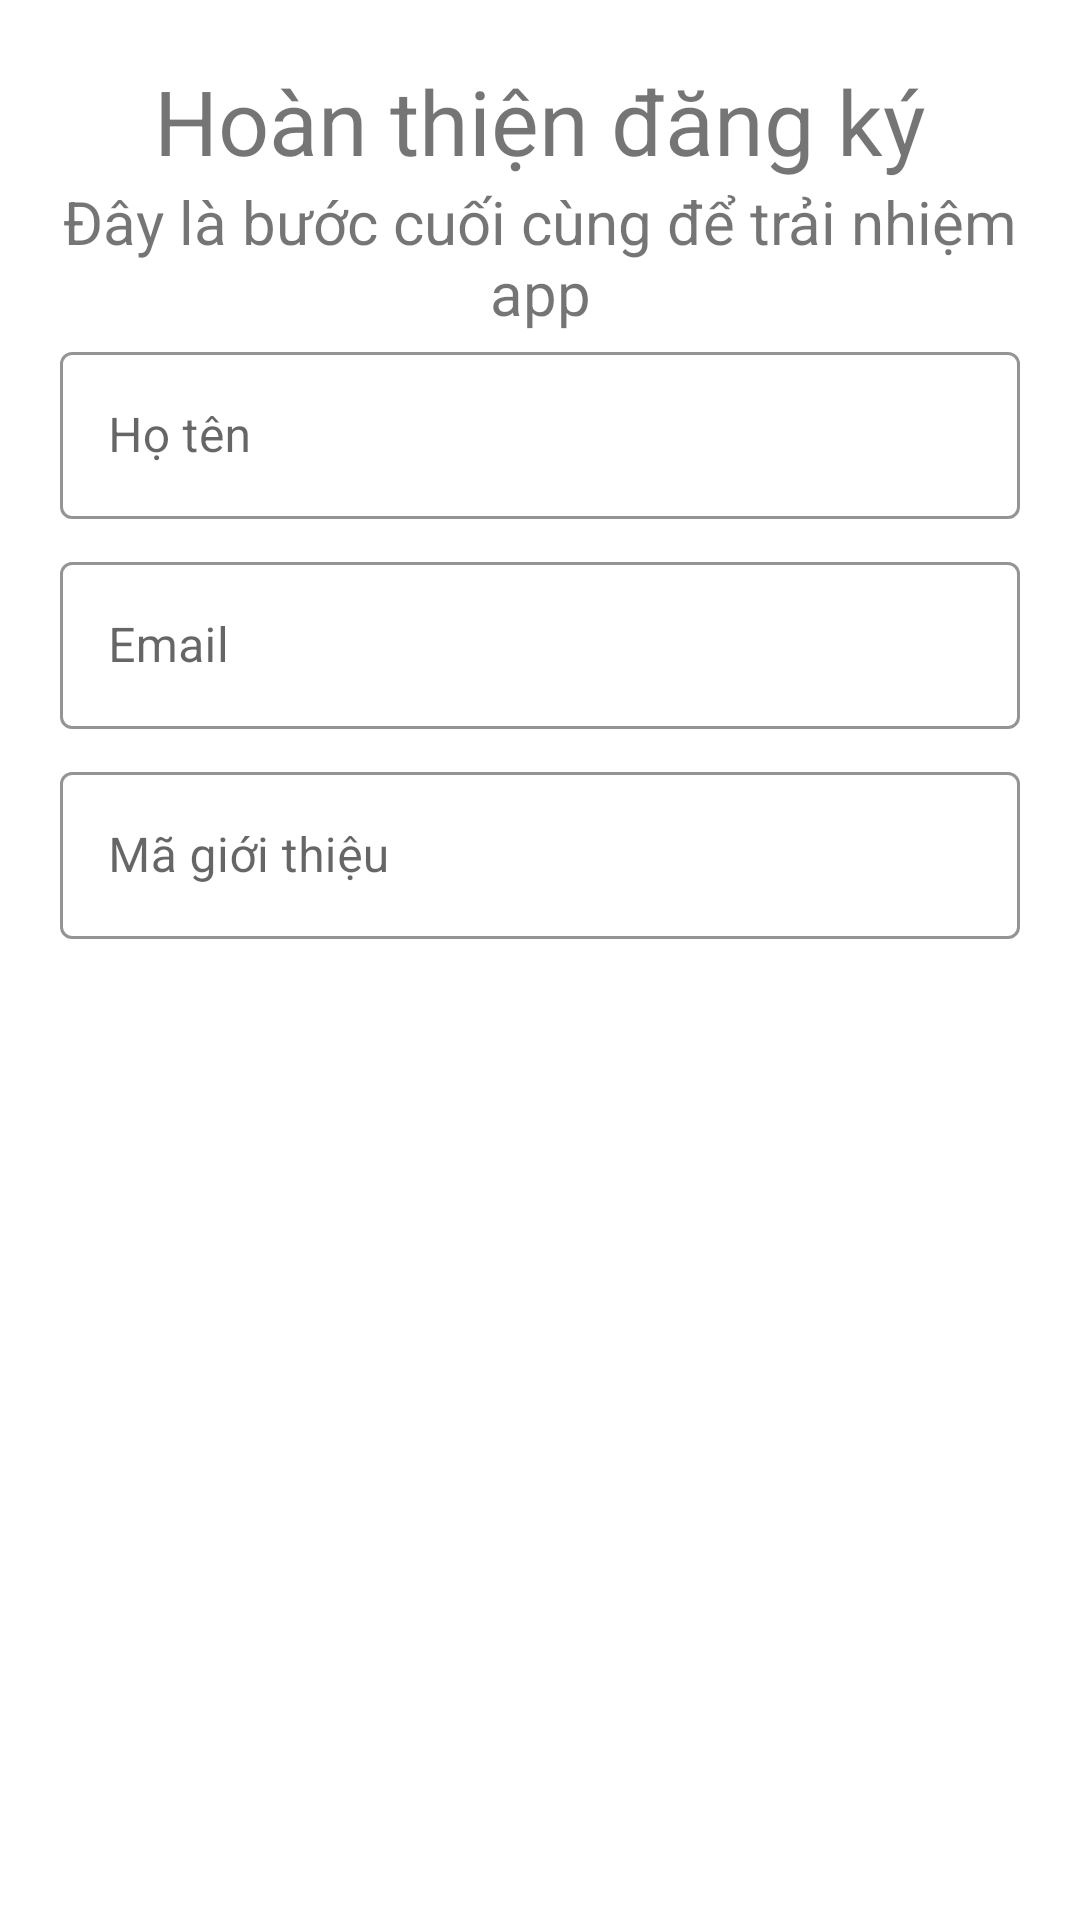

Layout XML and referenced resources for this Android screen:
<!-- AndroidManifest.xml: application theme Theme.Shrine -->
<!-- res/layout/fragment_register.xml -->
<?xml version="1.0" encoding="utf-8"?>
<FrameLayout xmlns:android="http://schemas.android.com/apk/res/android"
    xmlns:tools="http://schemas.android.com/tools"
    android:layout_width="match_parent"
    android:layout_height="match_parent"
    android:id="@+id/register_fragment"
    android:background="@color/white"
    tools:context=".RegisterFragment">

    <ImageView
        android:id="@+id/image_registerFragment_back"
        android:layout_width="wrap_content"
        android:layout_height="wrap_content"
        android:src="@drawable/ic_arrow_back_black_24dp"
        android:layout_margin="@dimen/padding_material_8dp"
        />

    <LinearLayout
        android:layout_width="match_parent"
        android:layout_height="match_parent"
        android:orientation="vertical"
        android:padding="@dimen/padding_hoan_thien_dang_ky"
        >
        <TextView
            android:layout_width="match_parent"
            android:layout_height="wrap_content"
            android:text="@string/text_hoan_thien_dang_ky"
            android:textSize="@dimen/textsize_hoan_thien_dang_ky"
            android:gravity="center"
            />

        <TextView
            android:layout_width="match_parent"
            android:layout_height="wrap_content"
            android:text="@string/text_day_la_buoc_cuoi"
            android:textSize="@dimen/textsize_day_la_buoc_cuoi"
            android:gravity="center"
            />

        <com.google.android.material.textfield.TextInputLayout
            style="@style/Widget.Shrine.TextInputLayout"
            android:layout_width="match_parent"
            android:layout_height="wrap_content"
            android:hint="@string/text_ho_ten"
            >

            <com.google.android.material.textfield.TextInputEditText
                android:layout_width="match_parent"
                android:layout_height="wrap_content"
                android:maxLines="1"
                android:imeOptions="actionNext"
                android:inputType="text"
                />
        </com.google.android.material.textfield.TextInputLayout>

        <com.google.android.material.textfield.TextInputLayout
            style="@style/Widget.Shrine.TextInputLayout"
            android:layout_width="match_parent"
            android:layout_height="wrap_content"
            android:hint="@string/text_email"
            >

            <com.google.android.material.textfield.TextInputEditText
                android:layout_width="match_parent"
                android:layout_height="wrap_content"
                android:maxLines="1"
                android:imeOptions="actionNext"
                android:inputType="text"
                />
        </com.google.android.material.textfield.TextInputLayout>

        <com.google.android.material.textfield.TextInputLayout
            style="@style/Widget.Shrine.TextInputLayout"
            android:layout_width="match_parent"
            android:layout_height="wrap_content"
            android:hint="@string/text_ma_gioi_thieu"
            >

            <com.google.android.material.textfield.TextInputEditText
                android:layout_width="match_parent"
                android:layout_height="wrap_content"
                android:maxLines="1"
                android:imeOptions="actionDone"
                android:inputType="text"
                />
        </com.google.android.material.textfield.TextInputLayout>

        <Button
            android:id="@+id/btn_next_register"
            android:layout_width="fill_parent"
            android:layout_height="wrap_content"
            android:background="@drawable/shape_round"
            android:text="@string/text_hoan_thanh"
            android:layout_gravity="center"
            android:layout_marginTop="20dp"
            android:textColor="@color/white"
            android:padding="@dimen/padding_button"
            />
    </LinearLayout>
</FrameLayout>
<!-- resources referenced by this layout -->
<resources>
  <color name="white">#ffff</color>
  <dimen name="padding_button">5dp</dimen>
  <dimen name="padding_hoan_thien_dang_ky">20dp</dimen>
  <dimen name="padding_material_8dp">8dp</dimen>
  <dimen name="textsize_day_la_buoc_cuoi">20sp</dimen>
  <dimen name="textsize_hoan_thien_dang_ky">30sp</dimen>
  <string name="text_day_la_buoc_cuoi">Đây là bước cuối cùng để trải nhiệm app</string>
  <string name="text_email">Email</string>
  <string name="text_ho_ten">Họ tên</string>
  <string name="text_hoan_thanh">Hoàn thành</string>
  <string name="text_hoan_thien_dang_ky">Hoàn thiện đăng ký</string>
  <string name="text_ma_gioi_thieu">Mã giới thiệu</string>
  <style name="Widget.Shrine.TextInputLayout" parent="Widget.MaterialComponents.TextInputLayout.OutlinedBox">
          <item name="hintTextAppearance">@style/TextAppearance.Shrine.TextInputLayout.HintText</item>
          <item name="hintTextColor">@color/textColorPrimary</item>
          <item name="android:paddingBottom">8dp</item>
          <item name="boxStrokeColor">@color/textInputOutlineColor</item>
      </style>
  <style name="Theme.Shrine" parent="Theme.MaterialComponents.Light.NoActionBar">
          
          <item name="colorPrimary">@color/colorPrimary</item>
          <item name="colorPrimaryDark">@color/colorPrimaryDark</item>
          <item name="colorAccent">@color/colorAccent</item>
          <item name="android:textColorPrimary">@color/textColorPrimary</item>
      </style>
  <style name="TextAppearance.Shrine.TextInputLayout.HintText" parent="TextAppearance.MaterialComponents.Subtitle2">
          <item name="android:textColor">?android:attr/textColorPrimary</item>
      </style>
  <color name="textColorPrimary">#442C2E</color>
  <color name="textInputOutlineColor">#fd718b</color>
  <color name="colorPrimary">#fd718b</color>
  <color name="colorPrimaryDark">#D9FD718B</color>
  <color name="colorAccent">#fd718b</color>
</resources>
